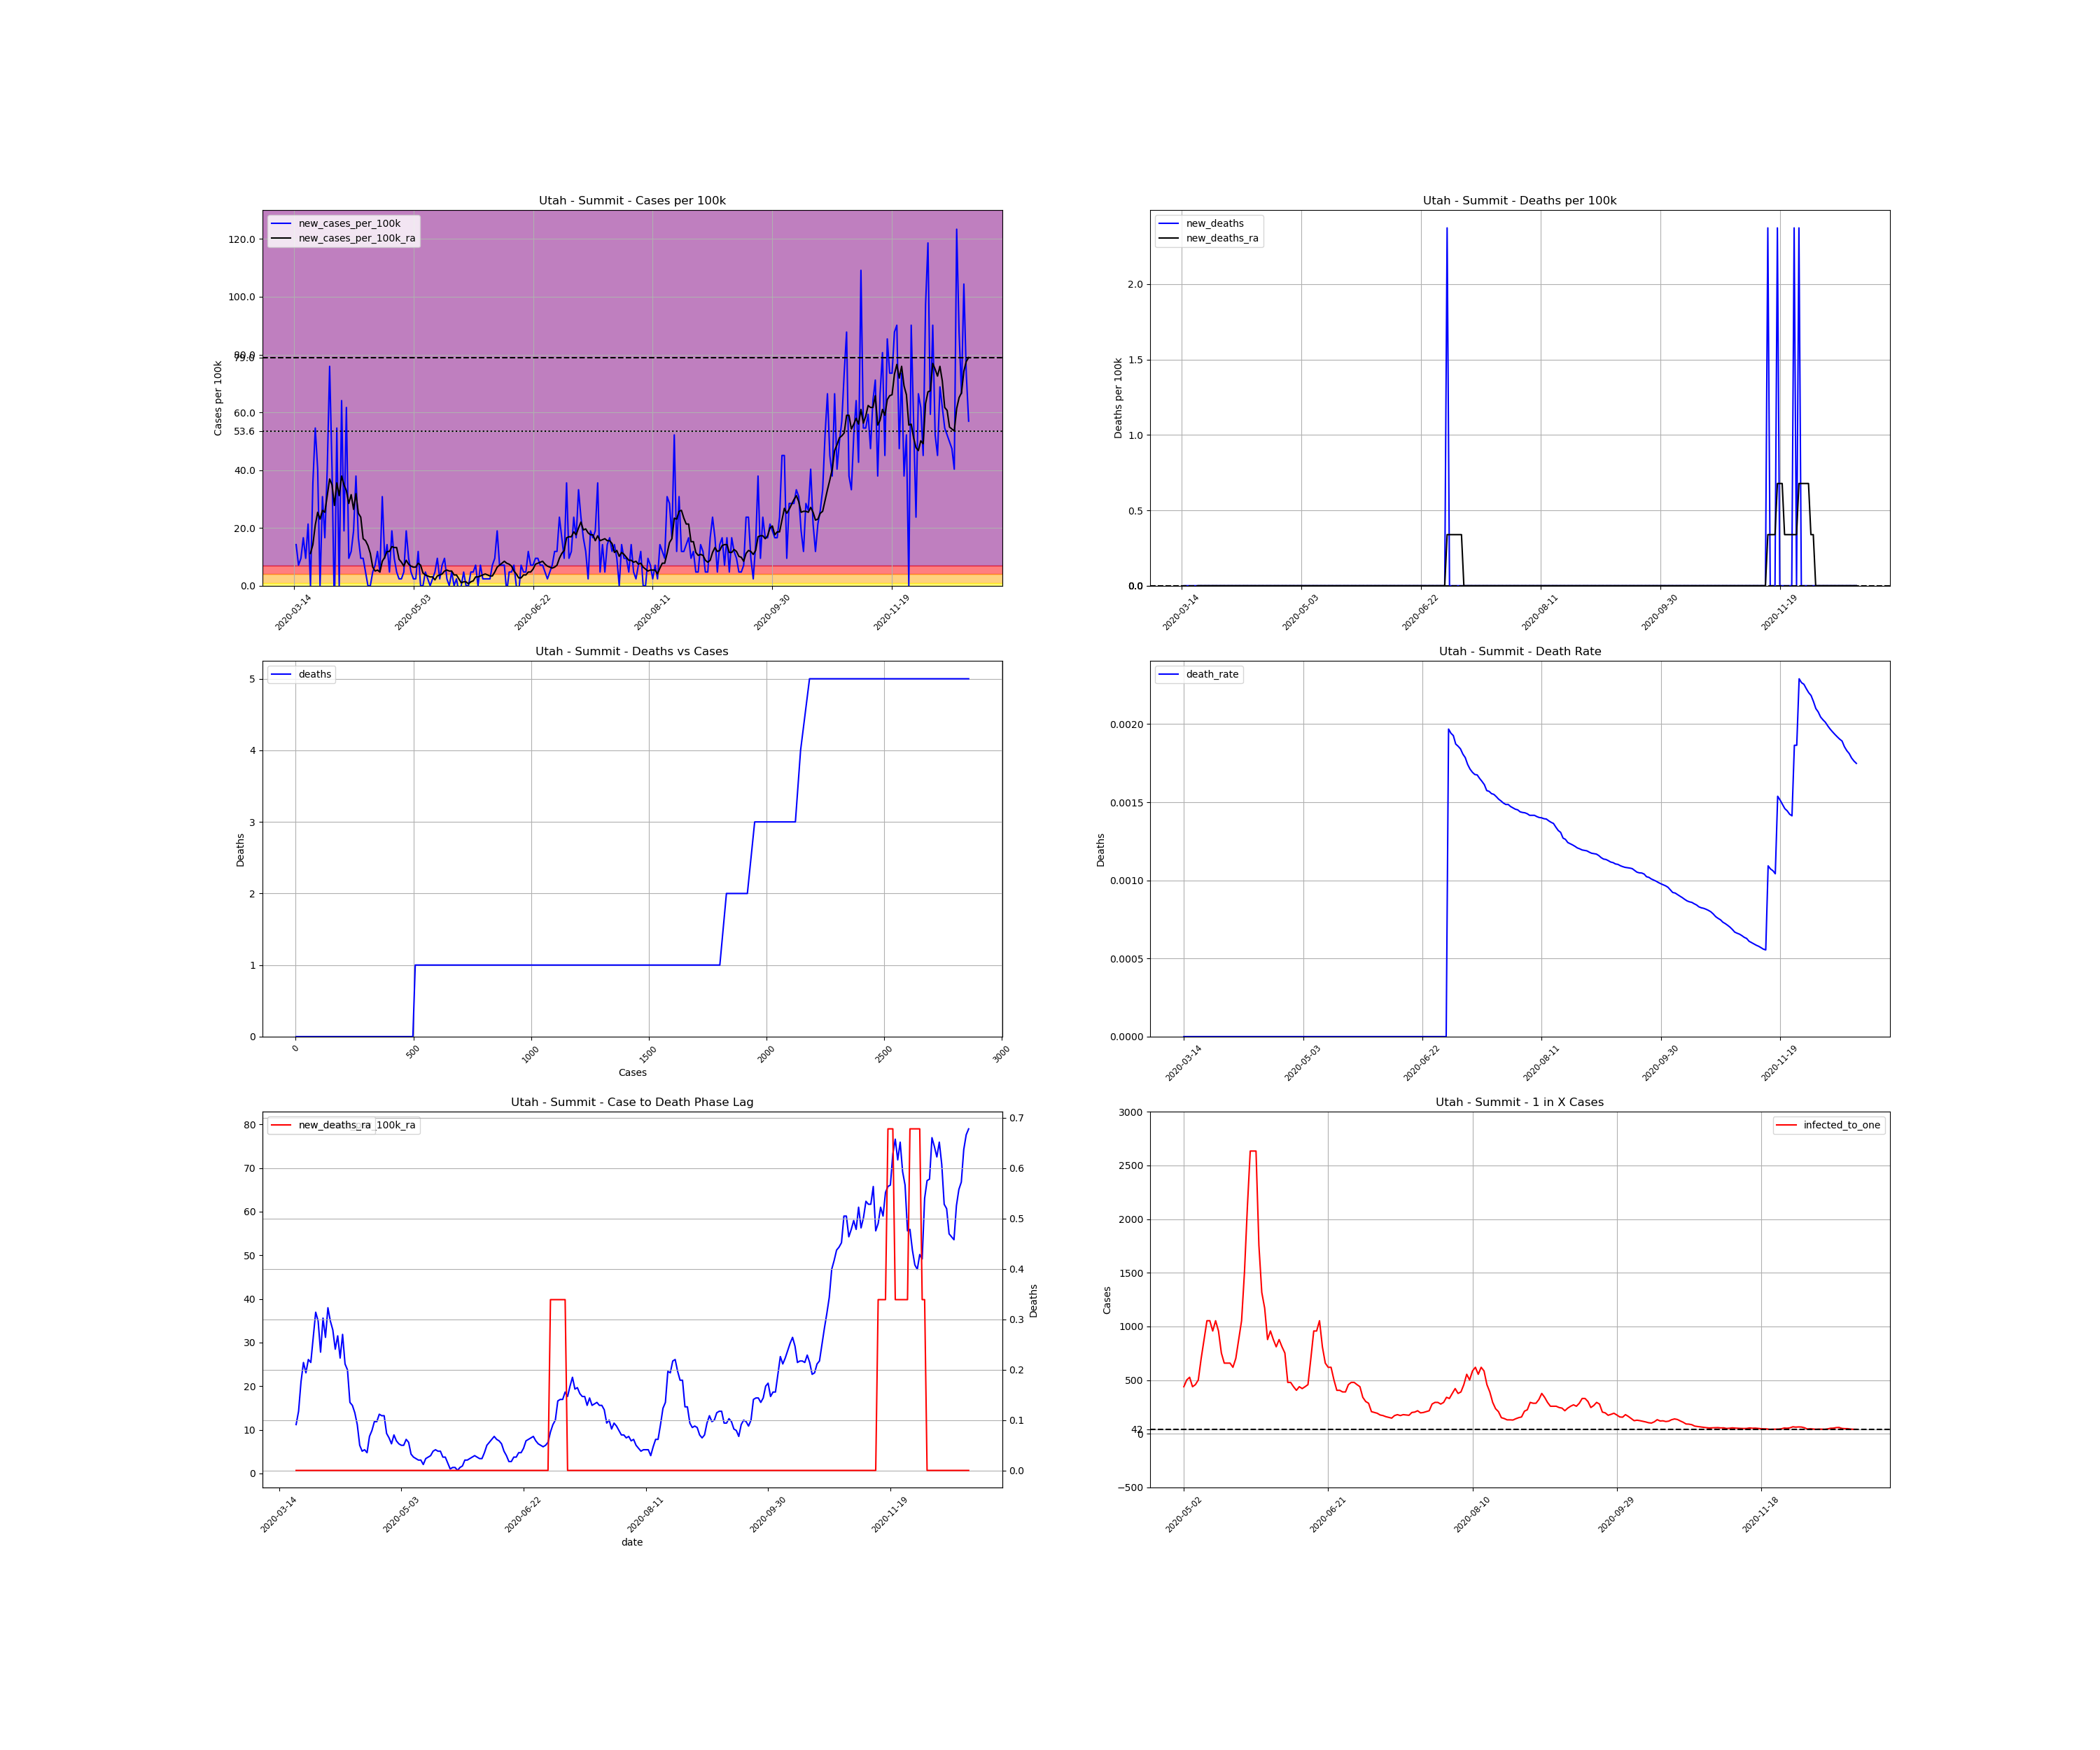

Source data for this figure (header and first rows):
, date, county, state, fips, cases, deaths, COUNTY, STNAME, CTYNAME, POPESTIMATE2019, cases_per_100k, deaths_per_100k, death_rate, new_cases, new_cases_per_100k, new_deaths, new_cases_per_100k_ra, new_deaths_ra, active_cases, infected_to_one
104349, 2020-03-14, Summit, Utah, 49043, 2, 0.0, 43, Utah, Summit, 42145, 4.746, 0.0, 0.0, , , , , , , 
104350, 2020-03-15, Summit, Utah, 49043, 8, 0.0, 43, Utah, Summit, 42145, 18.98, 0.0, 0.0, 6.0, 14.24, 0.0, , , , 
104351, 2020-03-16, Summit, Utah, 49043, 11, 0.0, 43, Utah, Summit, 42145, 26.1, 0.0, 0.0, 3.0, 7.118, 0.0, , , , 
104352, 2020-03-17, Summit, Utah, 49043, 15, 0.0, 43, Utah, Summit, 42145, 35.59, 0.0, 0.0, 4.0, 9.491, 0.0, , , , 
104353, 2020-03-18, Summit, Utah, 49043, 22, 0.0, 43, Utah, Summit, 42145, 52.2, 0.0, 0.0, 7.0, 16.61, 0.0, , , , 
104354, 2020-03-19, Summit, Utah, 49043, 26, 0.0, 43, Utah, Summit, 42145, 61.69, 0.0, 0.0, 4.0, 9.491, 0.0, , , , 
104355, 2020-03-20, Summit, Utah, 49043, 35, 0.0, 43, Utah, Summit, 42145, 83.05, 0.0, 0.0, 9.0, 21.35, 0.0, , , , 
104356, 2020-03-21, Summit, Utah, 49043, 35, 0.0, 43, Utah, Summit, 42145, 83.05, 0.0, 0.0, 0.0, 0.0, 0.0, 11.19, 0.0, , 
104357, 2020-03-22, Summit, Utah, 49043, 50, 0.0, 43, Utah, Summit, 42145, 118.6, 0.0, 0.0, 15.0, 35.59, 0.0, 14.24, 0.0, 48.0, 219.5
104358, 2020-03-23, Summit, Utah, 49043, 73, 0.0, 43, Utah, Summit, 42145, 173.2, 0.0, 0.0, 23.0, 54.57, 0.0, 21.02, 0.0, 65.0, 162.1
104359, 2020-03-24, Summit, Utah, 49043, 90, 0.0, 43, Utah, Summit, 42145, 213.5, 0.0, 0.0, 17.0, 40.34, 0.0, 25.42, 0.0, 79.0, 133.4
104360, 2020-03-25, Summit, Utah, 49043, 90, 0.0, 43, Utah, Summit, 42145, 213.5, 0.0, 0.0, 0.0, 0.0, 0.0, 23.05, 0.0, 75.0, 140.5
104361, 2020-03-26, Summit, Utah, 49043, 103, 0.0, 43, Utah, Summit, 42145, 244.4, 0.0, 0.0, 13.0, 30.85, 0.0, 26.1, 0.0, 81.0, 130.1
104362, 2020-03-27, Summit, Utah, 49043, 110, 0.0, 43, Utah, Summit, 42145, 261, 0.0, 0.0, 7.0, 16.61, 0.0, 25.42, 0.0, 84.0, 125.4
104363, 2020-03-28, Summit, Utah, 49043, 127, 0.0, 43, Utah, Summit, 42145, 301.3, 0.0, 0.0, 17.0, 40.34, 0.0, 31.18, 0.0, 92.0, 114.5
104364, 2020-03-29, Summit, Utah, 49043, 159, 0.0, 43, Utah, Summit, 42145, 377.3, 0.0, 0.0, 32.0, 75.93, 0.0, 36.95, 0.0, 124.0, 84.97
104365, 2020-03-30, Summit, Utah, 49043, 176, 0.0, 43, Utah, Summit, 42145, 417.6, 0.0, 0.0, 17.0, 40.34, 0.0, 34.91, 0.0, 126.0, 83.62
104366, 2020-03-31, Summit, Utah, 49043, 172, 0.0, 43, Utah, Summit, 42145, 408.1, 0.0, 0.0, -4.0, -9.491, 0.0, 27.8, 0.0, 99.0, 106.4
104367, 2020-04-01, Summit, Utah, 49043, 195, 0.0, 43, Utah, Summit, 42145, 462.7, 0.0, 0.0, 23.0, 54.57, 0.0, 35.59, 0.0, 105.0, 100.3
104368, 2020-04-02, Summit, Utah, 49043, 195, 0.0, 43, Utah, Summit, 42145, 462.7, 0.0, 0.0, 0.0, 0.0, 0.0, 31.18, 0.0, 105.0, 100.3
104369, 2020-04-03, Summit, Utah, 49043, 222, 0.0, 43, Utah, Summit, 42145, 526.8, 0.0, 0.0, 27.0, 64.06, 0.0, 37.96, 0.0, 119.0, 88.54
104370, 2020-04-04, Summit, Utah, 49043, 230, 0.0, 43, Utah, Summit, 42145, 545.7, 0.0, 0.0, 8.0, 18.98, 0.0, 34.91, 0.0, 120.0, 87.8
104371, 2020-04-05, Summit, Utah, 49043, 256, 0.0, 43, Utah, Summit, 42145, 607.4, 0.0, 0.0, 26.0, 61.69, 0.0, 32.88, 0.0, 129.0, 81.68
104372, 2020-04-06, Summit, Utah, 49043, 260, 0.0, 43, Utah, Summit, 42145, 616.9, 0.0, 0.0, 4.0, 9.491, 0.0, 28.47, 0.0, 101.0, 104.3
104373, 2020-04-07, Summit, Utah, 49043, 265, 0.0, 43, Utah, Summit, 42145, 628.8, 0.0, 0.0, 5.0, 11.86, 0.0, 31.52, 0.0, 89.0, 118.4
104374, 2020-04-08, Summit, Utah, 49043, 273, 0.0, 43, Utah, Summit, 42145, 647.8, 0.0, 0.0, 8.0, 18.98, 0.0, 26.44, 0.0, 101.0, 104.3
104375, 2020-04-09, Summit, Utah, 49043, 289, 0.0, 43, Utah, Summit, 42145, 685.7, 0.0, 0.0, 16.0, 37.96, 0.0, 31.86, 0.0, 94.0, 112.1
104376, 2020-04-10, Summit, Utah, 49043, 296, 0.0, 43, Utah, Summit, 42145, 702.3, 0.0, 0.0, 7.0, 16.61, 0.0, 25.08, 0.0, 101.0, 104.3
104377, 2020-04-11, Summit, Utah, 49043, 300, 0.0, 43, Utah, Summit, 42145, 711.8, 0.0, 0.0, 4.0, 9.491, 0.0, 23.73, 0.0, 78.0, 135.1
104378, 2020-04-12, Summit, Utah, 49043, 304, 0.0, 43, Utah, Summit, 42145, 721.3, 0.0, 0.0, 4.0, 9.491, 0.0, 16.27, 0.0, 74.0, 142.4
104379, 2020-04-13, Summit, Utah, 49043, 306, 0.0, 43, Utah, Summit, 42145, 726.1, 0.0, 0.0, 2.0, 4.746, 0.0, 15.59, 0.0, 50.0, 210.7
104380, 2020-04-14, Summit, Utah, 49043, 306, 0.0, 43, Utah, Summit, 42145, 726.1, 0.0, 0.0, 0.0, 0.0, 0.0, 13.9, 0.0, 46.0, 229
104381, 2020-04-15, Summit, Utah, 49043, 306, 0.0, 43, Utah, Summit, 42145, 726.1, 0.0, 0.0, 0.0, 0.0, 0.0, 11.19, 0.0, 41.0, 257
104382, 2020-04-16, Summit, Utah, 49043, 308, 0.0, 43, Utah, Summit, 42145, 730.8, 0.0, 0.0, 2.0, 4.746, 0.0, 6.44, 0.0, 35.0, 301
104383, 2020-04-17, Summit, Utah, 49043, 311, 0.0, 43, Utah, Summit, 42145, 737.9, 0.0, 0.0, 3.0, 7.118, 0.0, 5.084, 0.0, 22.0, 478.9
104384, 2020-04-18, Summit, Utah, 49043, 316, 0.0, 43, Utah, Summit, 42145, 749.8, 0.0, 0.0, 5.0, 11.86, 0.0, 5.423, 0.0, 20.0, 526.8
104385, 2020-04-19, Summit, Utah, 49043, 318, 0.0, 43, Utah, Summit, 42145, 754.5, 0.0, 0.0, 2.0, 4.746, 0.0, 4.746, 0.0, 18.0, 585.3
104386, 2020-04-20, Summit, Utah, 49043, 331, 0.0, 43, Utah, Summit, 42145, 785.4, 0.0, 0.0, 13.0, 30.85, 0.0, 8.474, 0.0, 27.0, 390.2
104387, 2020-04-21, Summit, Utah, 49043, 335, 0.0, 43, Utah, Summit, 42145, 794.9, 0.0, 0.0, 4.0, 9.491, 0.0, 9.83, 0.0, 29.0, 363.3
104388, 2020-04-22, Summit, Utah, 49043, 341, 0.0, 43, Utah, Summit, 42145, 809.1, 0.0, 0.0, 6.0, 14.24, 0.0, 11.86, 0.0, 35.0, 301
104389, 2020-04-23, Summit, Utah, 49043, 343, 0.0, 43, Utah, Summit, 42145, 813.9, 0.0, 0.0, 2.0, 4.746, 0.0, 11.86, 0.0, 37.0, 284.8
104390, 2020-04-24, Summit, Utah, 49043, 351, 0.0, 43, Utah, Summit, 42145, 832.8, 0.0, 0.0, 8.0, 18.98, 0.0, 13.56, 0.0, 43.0, 245
104391, 2020-04-25, Summit, Utah, 49043, 355, 0.0, 43, Utah, Summit, 42145, 842.3, 0.0, 0.0, 4.0, 9.491, 0.0, 13.22, 0.0, 44.0, 239.5
104392, 2020-04-26, Summit, Utah, 49043, 357, 0.0, 43, Utah, Summit, 42145, 847.1, 0.0, 0.0, 2.0, 4.746, 0.0, 13.22, 0.0, 41.0, 257
104393, 2020-04-27, Summit, Utah, 49043, 358, 0.0, 43, Utah, Summit, 42145, 849.4, 0.0, 0.0, 1.0, 2.373, 0.0, 9.152, 0.0, 40.0, 263.4
104394, 2020-04-28, Summit, Utah, 49043, 359, 0.0, 43, Utah, Summit, 42145, 851.8, 0.0, 0.0, 1.0, 2.373, 0.0, 8.135, 0.0, 28.0, 376.3
104395, 2020-04-29, Summit, Utah, 49043, 361, 0.0, 43, Utah, Summit, 42145, 856.6, 0.0, 0.0, 2.0, 4.746, 0.0, 6.779, 0.0, 26.0, 405.2
104396, 2020-04-30, Summit, Utah, 49043, 369, 0.0, 43, Utah, Summit, 42145, 875.5, 0.0, 0.0, 8.0, 18.98, 0.0, 8.813, 0.0, 28.0, 376.3
104397, 2020-05-01, Summit, Utah, 49043, 373, 0.0, 43, Utah, Summit, 42145, 885, 0.0, 0.0, 4.0, 9.491, 0.0, 7.457, 0.0, 30.0, 351.2
104398, 2020-05-02, Summit, Utah, 49043, 375, 0.0, 43, Utah, Summit, 42145, 889.8, 0.0, 0.0, 2.0, 4.746, 0.0, 6.779, 0.0, 24.0, 439
104399, 2020-05-03, Summit, Utah, 49043, 376, 0.0, 43, Utah, Summit, 42145, 892.2, 0.0, 0.0, 1.0, 2.373, 0.0, 6.44, 0.0, 21.0, 501.7
104400, 2020-05-04, Summit, Utah, 49043, 377, 0.0, 43, Utah, Summit, 42145, 894.5, 0.0, 0.0, 1.0, 2.373, 0.0, 6.44, 0.0, 20.0, 526.8
104401, 2020-05-05, Summit, Utah, 49043, 382, 0.0, 43, Utah, Summit, 42145, 906.4, 0.0, 0.0, 5.0, 11.86, 0.0, 7.796, 0.0, 24.0, 439
104402, 2020-05-06, Summit, Utah, 49043, 382, 0.0, 43, Utah, Summit, 42145, 906.4, 0.0, 0.0, 0.0, 0.0, 0.0, 7.118, 0.0, 23.0, 458.1
104403, 2020-05-07, Summit, Utah, 49043, 382, 0.0, 43, Utah, Summit, 42145, 906.4, 0.0, 0.0, 0.0, 0.0, 0.0, 4.407, 0.0, 21.0, 501.7
104404, 2020-05-08, Summit, Utah, 49043, 384, 0.0, 43, Utah, Summit, 42145, 911.1, 0.0, 0.0, 2.0, 4.746, 0.0, 3.729, 0.0, 15.0, 702.4
104405, 2020-05-09, Summit, Utah, 49043, 385, 0.0, 43, Utah, Summit, 42145, 913.5, 0.0, 0.0, 1.0, 2.373, 0.0, 3.39, 0.0, 12.0, 878
104406, 2020-05-10, Summit, Utah, 49043, 385, 0.0, 43, Utah, Summit, 42145, 913.5, 0.0, 0.0, 0.0, 0.0, 0.0, 3.051, 0.0, 10.0, 1054
104407, 2020-05-11, Summit, Utah, 49043, 386, 0.0, 43, Utah, Summit, 42145, 915.9, 0.0, 0.0, 1.0, 2.373, 0.0, 3.051, 0.0, 10.0, 1054
104408, 2020-05-12, Summit, Utah, 49043, 388, 0.0, 43, Utah, Summit, 42145, 920.6, 0.0, 0.0, 2.0, 4.746, 0.0, 2.034, 0.0, 11.0, 957.8
... 223 more rows
